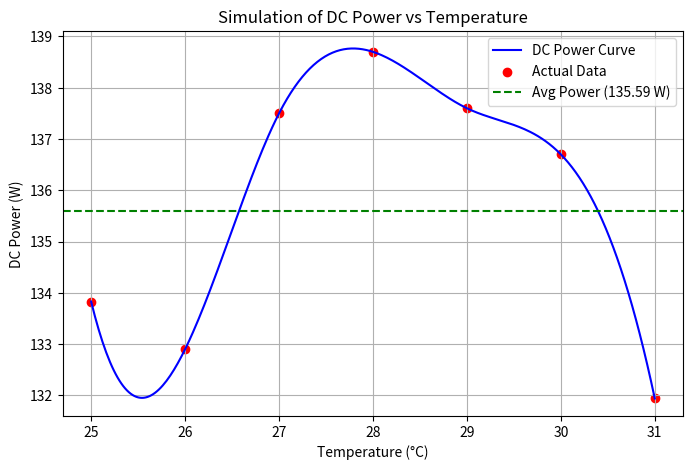

This chart was generated by the following Python code:
import numpy as np
import matplotlib.pyplot as plt
from scipy.interpolate import make_interp_spline

# Given Data
temperature = np.array([25, 26, 27, 28, 29, 30, 31])
dc_power = np.array([133.83, 132.9, 137.5, 138.7, 137.6, 136.7, 131.94])

# Create smooth interpolation
x_smooth = np.linspace(temperature.min(), temperature.max(), 300)
spline = make_interp_spline(temperature, dc_power, k=3)
y_smooth = spline(x_smooth)

# Plot
plt.figure(figsize=(8,5))
plt.plot(x_smooth, y_smooth, label="DC Power Curve", color='b')
plt.scatter(temperature, dc_power, color='r', label="Actual Data")
plt.axhline(y=np.mean(dc_power), color='g', linestyle='--', label="Avg Power (135.59 W)")

plt.xlabel("Temperature (°C)")
plt.ylabel("DC Power (W)")
plt.title("Simulation of DC Power vs Temperature")
plt.legend()
plt.grid(True)
plt.show()